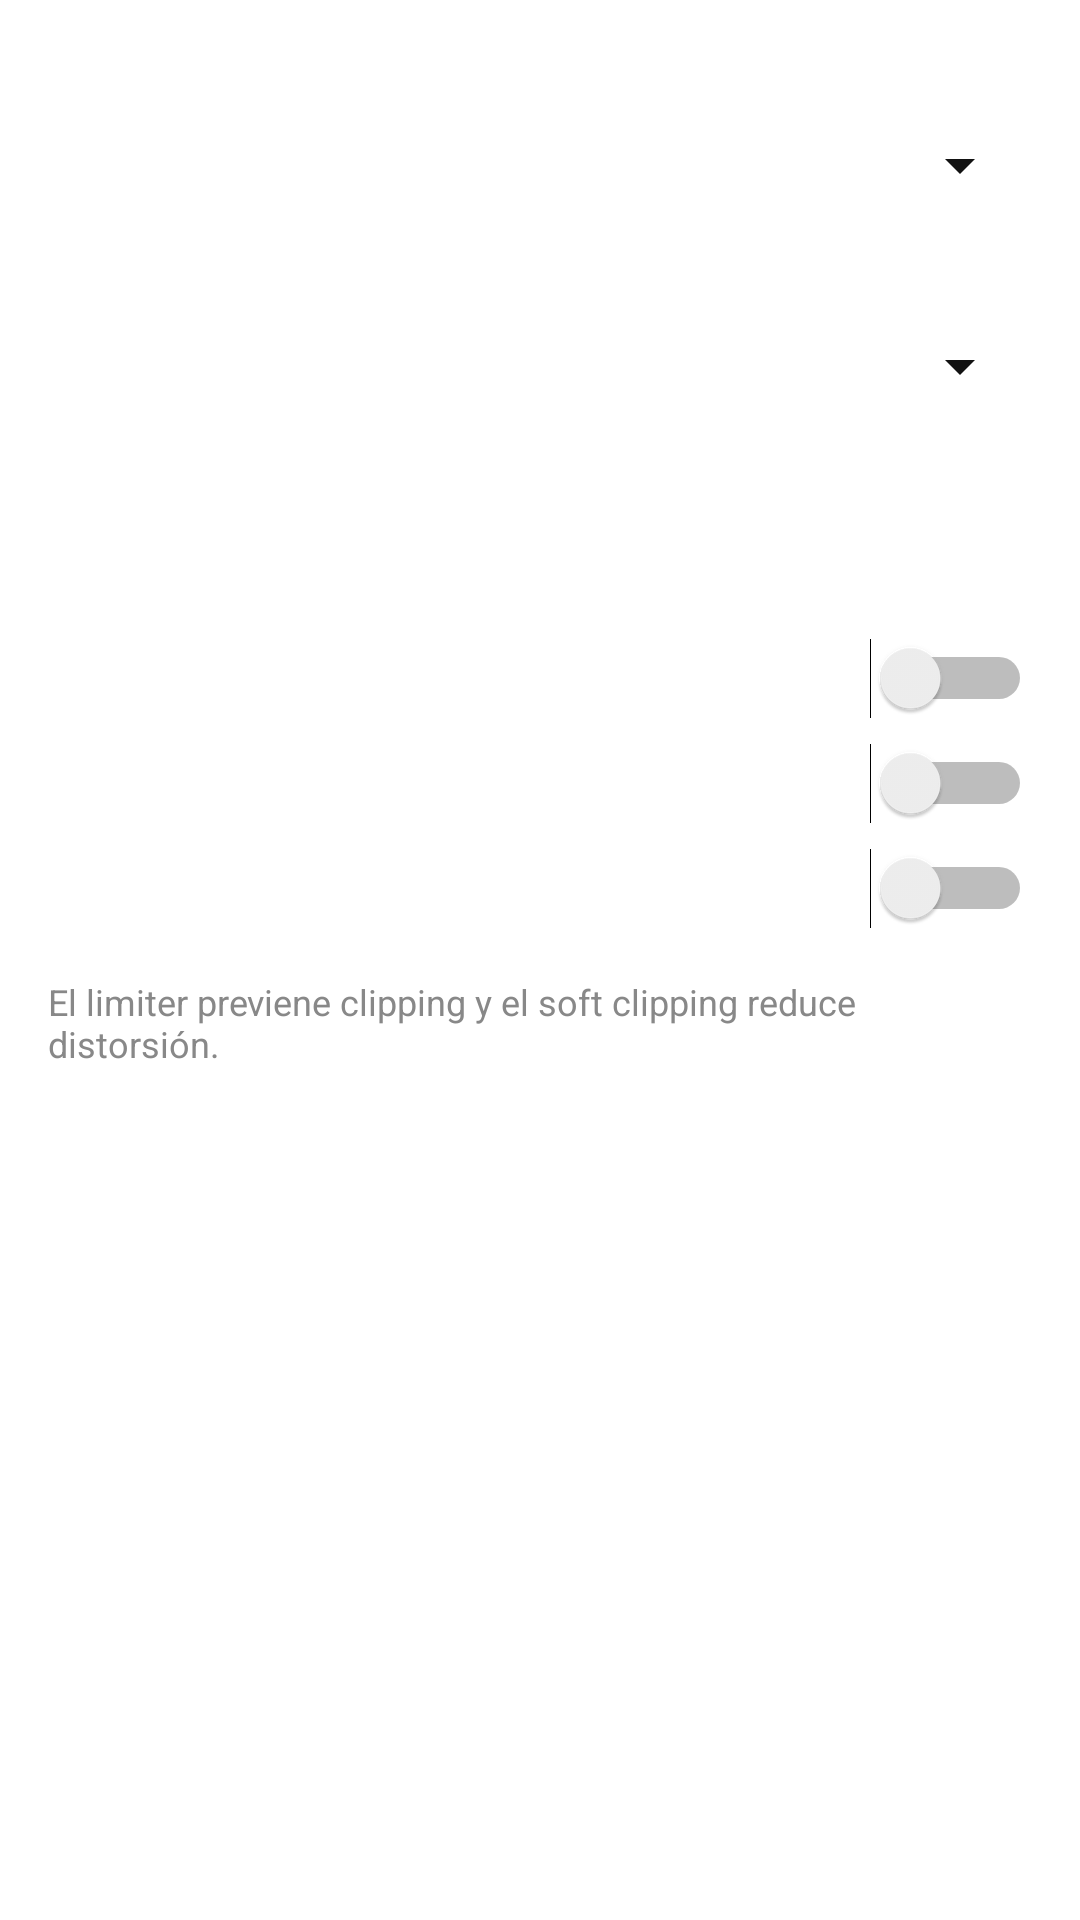

Write the Android layout XML for this screen, with the resource values it uses.
<!-- AndroidManifest.xml: application theme AppTheme -->
<!-- res/layout/dialog_settings.xml -->
<?xml version="1.0" encoding="utf-8"?>
<ScrollView xmlns:android="http://schemas.android.com/apk/res/android"
    android:layout_width="match_parent"
    android:layout_height="wrap_content">

    <LinearLayout
        android:layout_width="match_parent"
        android:layout_height="wrap_content"
        android:orientation="vertical"
        android:padding="16dp">

        <TextView
            android:layout_width="match_parent"
            android:layout_height="wrap_content"
            android:text="Calidad de Audio"
            android:textColor="@android:color/white"
            android:textSize="14sp"
            android:layout_marginBottom="8dp"/>

        <Spinner
            android:id="@+id/qualitySpinner"
            android:layout_width="match_parent"
            android:layout_height="wrap_content"
            android:backgroundTint="@color/colorPrimary"
            android:layout_marginBottom="16dp"/>

        <TextView
            android:layout_width="match_parent"
            android:layout_height="wrap_content"
            android:text="Tamaño de Buffer"
            android:textColor="@android:color/white"
            android:textSize="14sp"
            android:layout_marginBottom="8dp"/>

        <Spinner
            android:id="@+id/bufferSizeSpinner"
            android:layout_width="match_parent"
            android:layout_height="wrap_content"
            android:backgroundTint="@color/colorPrimary"
            android:layout_marginBottom="24dp"/>

        <View
            android:layout_width="match_parent"
            android:layout_height="1dp"
            android:layout_marginBottom="16dp"/>

        <TextView
            android:layout_width="match_parent"
            android:layout_height="wrap_content"
            android:text="Opciones Avanzadas"
            android:textColor="@android:color/white"
            android:textSize="16sp"
            android:textStyle="bold"
            android:layout_marginBottom="16dp"/>

        <Switch
            android:id="@+id/autoReconnectSwitch"
            android:layout_width="match_parent"
            android:layout_height="wrap_content"
            android:text="Reconexión Automática"
            android:textColor="@android:color/white"
            android:layout_marginBottom="8dp"/>

        <Switch
            android:id="@+id/limiterSwitch"
            android:layout_width="match_parent"
            android:layout_height="wrap_content"
            android:text="Limiter Master (-3dB)"
            android:textColor="@android:color/white"
            android:layout_marginBottom="8dp"/>

        <Switch
            android:id="@+id/softClipSwitch"
            android:layout_width="match_parent"
            android:layout_height="wrap_content"
            android:text="Soft Clipping"
            android:textColor="@android:color/white"
            android:layout_marginBottom="8dp"/>

        <TextView
            android:layout_width="match_parent"
            android:layout_height="wrap_content"
            android:text="El limiter previene clipping y el soft clipping reduce distorsión."
            android:textColor="@color/text_secondary"
            android:textSize="12sp"
            android:layout_marginTop="8dp"/>

    </LinearLayout>
</ScrollView>
<!-- resources referenced by this layout -->
<resources>
  <color name="colorPrimary">#121212</color>
  <color name="text_secondary">#888888</color>
  <style name="AppTheme" parent="Theme.Material3.DynamicColors.DayNight.NoActionBar">
          <item name="colorPrimary">@color/colorPrimary</item>
          <item name="colorPrimaryDark">@color/colorPrimaryDark</item>
          <item name="colorAccent">@color/colorAccent</item>
          <item name="android:windowBackground">@color/botonesnegrosyblancos</item>
          <item name="android:colorBackground">@color/botonesnegrosyblancos</item>
          
          
      </style>
  <color name="colorPrimaryDark">#000000</color>
  <color name="colorAccent">#E9E9E9</color>
  <color name="botonesnegrosyblancos">#FFFFFF</color>
</resources>
